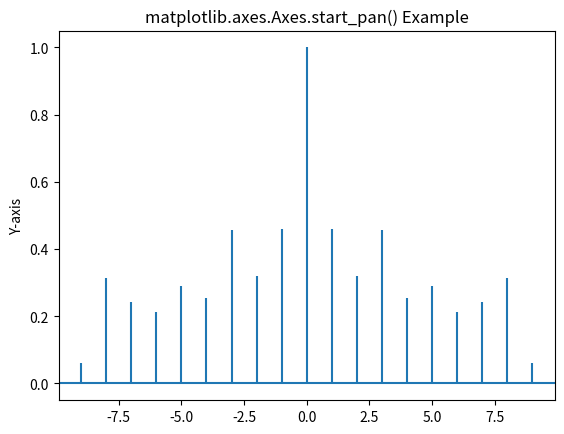

Reproduce this figure in Python.
# Implementation of matplotlib function
import matplotlib.pyplot as plt
import numpy as np

geeks = np.array([24.40, 110.25, 20.05,
                  22.00, 61.90, 7.80,
                  15.00, 22.80, 34.90,
                  57.30])

fig, ax = plt.subplots()
ax.acorr(geeks, maxlags=9)

ax.set_ylabel('Y-axis')
ax.start_pan(0, 0.6, 1)

ax.set_title('matplotlib.axes.Axes.start_pan() Example')
plt.show()
